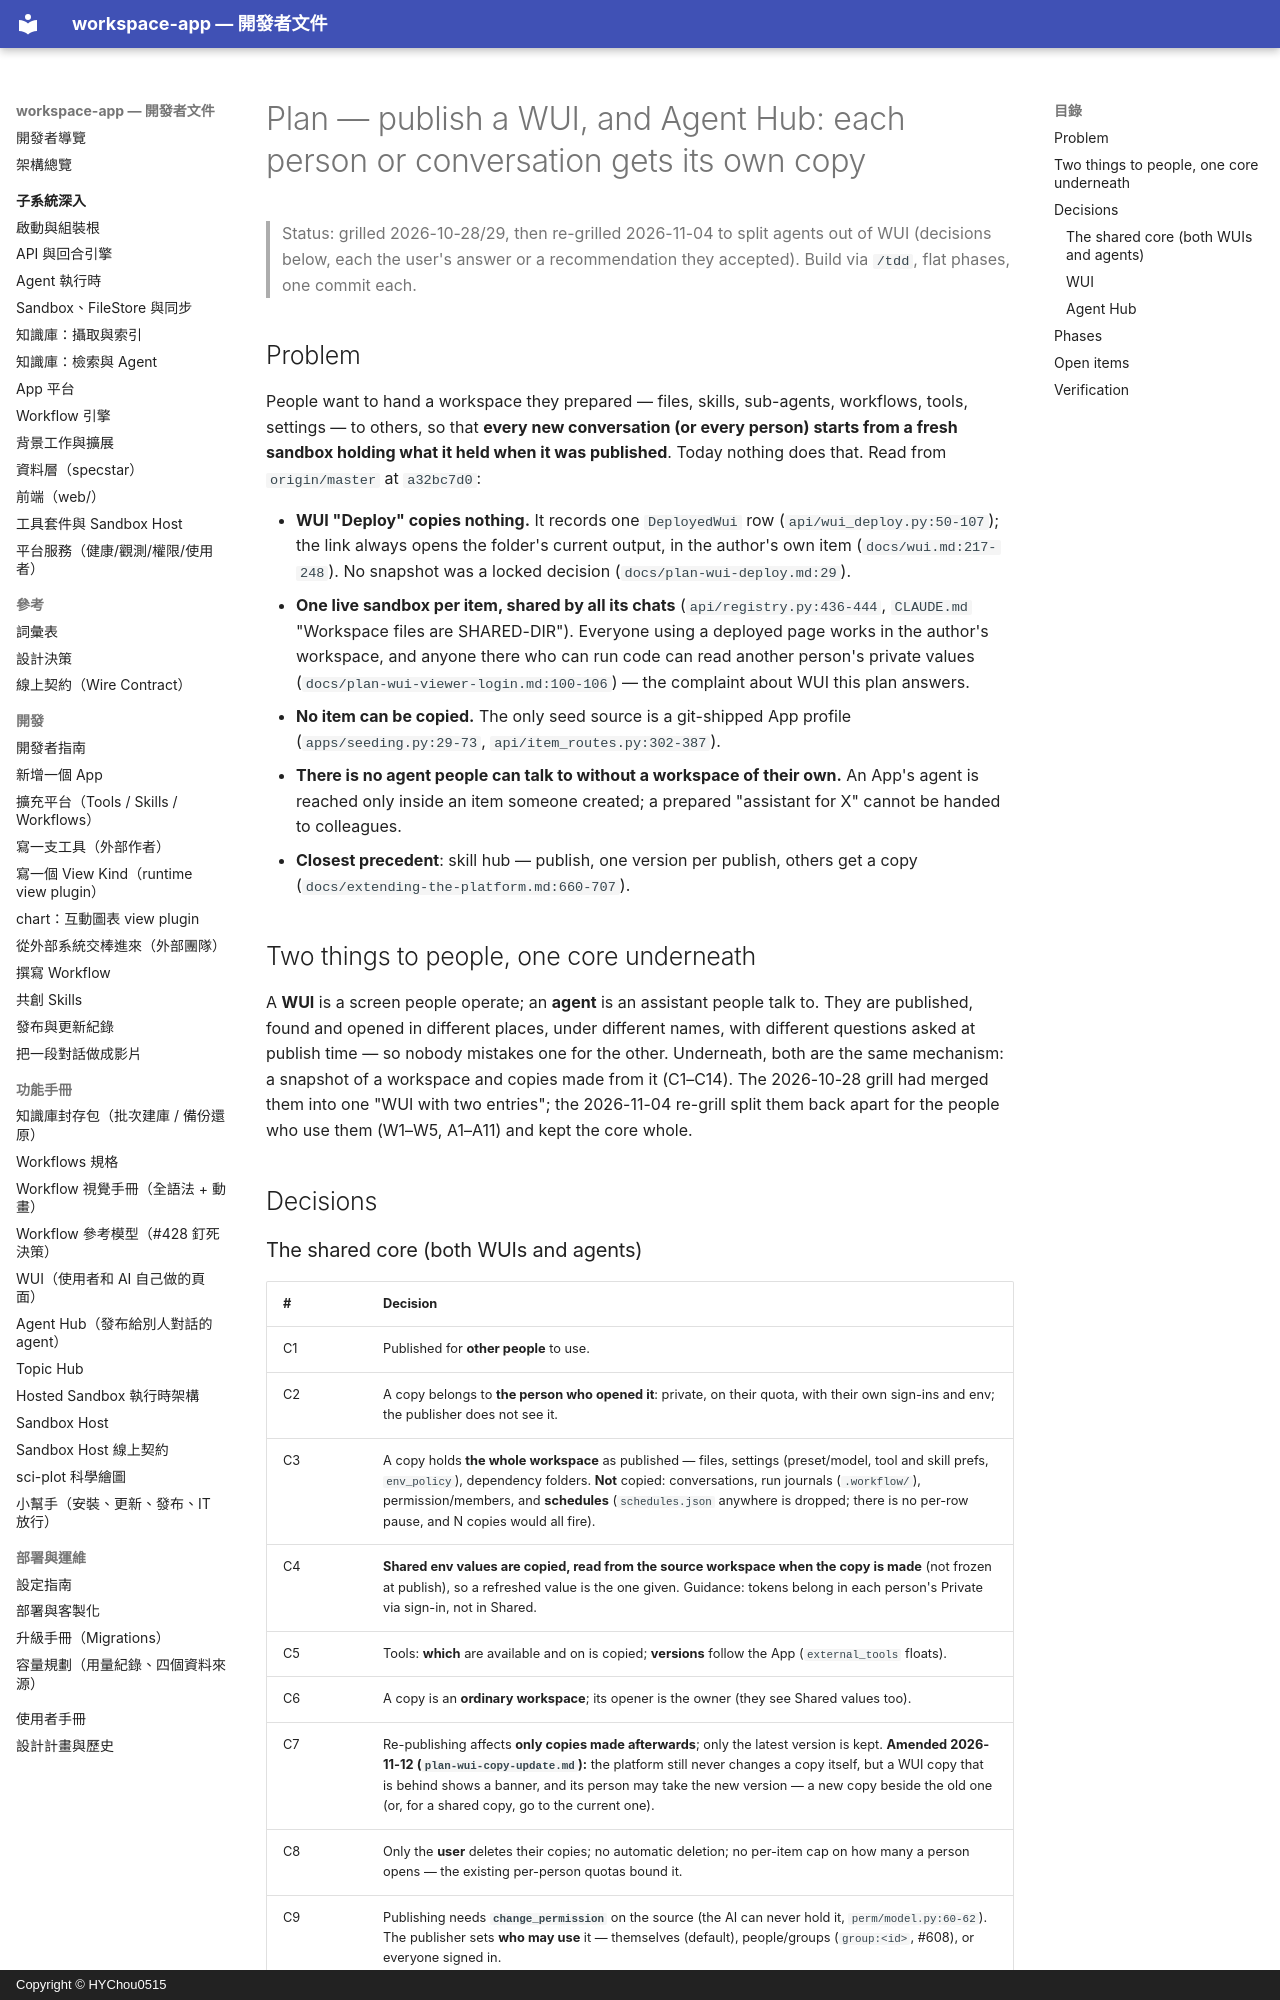

repository: HYChou0515/ai-workspace · page: plan-wui-publish-and-agent-hub/index.html · generator: mkdocs · copyright: Copyright © HYChou0515

# Plan — publish a WUI, and Agent Hub: each person or conversation gets its own copy

> Status: grilled 2026-10-28/29, then re-grilled 2026-11-04 to split agents out
> of WUI (decisions below, each the user's answer or a recommendation they
> accepted). Build via `/tdd`, flat phases, one commit each.

## Problem

People want to hand a workspace they prepared — files, skills, sub-agents,
workflows, tools, settings — to others, so that **every new conversation (or
every person) starts from a fresh sandbox holding what it held when it was
published**. Today nothing does that. Read from `origin/master` at `a32bc7d0`:

- **WUI "Deploy" copies nothing.** It records one `DeployedWui` row
  (`api/wui_deploy.py:50-107`); the link always opens the folder's current
  output, in the author's own item (`docs/wui.md:217-248`). No snapshot was a
  locked decision (`docs/plan-wui-deploy.md:29`).
- **One live sandbox per item, shared by all its chats** (`api/registry.py:436-444`,
  `CLAUDE.md` "Workspace files are SHARED-DIR"). Everyone using a deployed page
  works in the author's workspace, and anyone there who can run code can read
  another person's private values (`docs/plan-wui-viewer-login.md:100-106`) —
  the complaint about WUI this plan answers.
- **No item can be copied.** The only seed source is a git-shipped App profile
  (`apps/seeding.py:29-73`, `api/item_routes.py:302-387`).
- **There is no agent people can talk to without a workspace of their own.**
  An App's agent is reached only inside an item someone created; a prepared
  "assistant for X" cannot be handed to colleagues.
- **Closest precedent**: skill hub — publish, one version per publish, others get
  a copy (`docs/extending-the-platform.md:660-707`).

## Two things to people, one core underneath

A **WUI** is a screen people operate; an **agent** is an assistant people talk
to. They are published, found and opened in different places, under different
names, with different questions asked at publish time — so nobody mistakes one
for the other. Underneath, both are the same mechanism: a snapshot of a
workspace and copies made from it (C1–C14). The 2026-10-28 grill had merged
them into one "WUI with two entries"; the 2026-11-04 re-grill split them back
apart for the people who use them (W1–W5, A1–A11) and kept the core whole.

## Decisions
